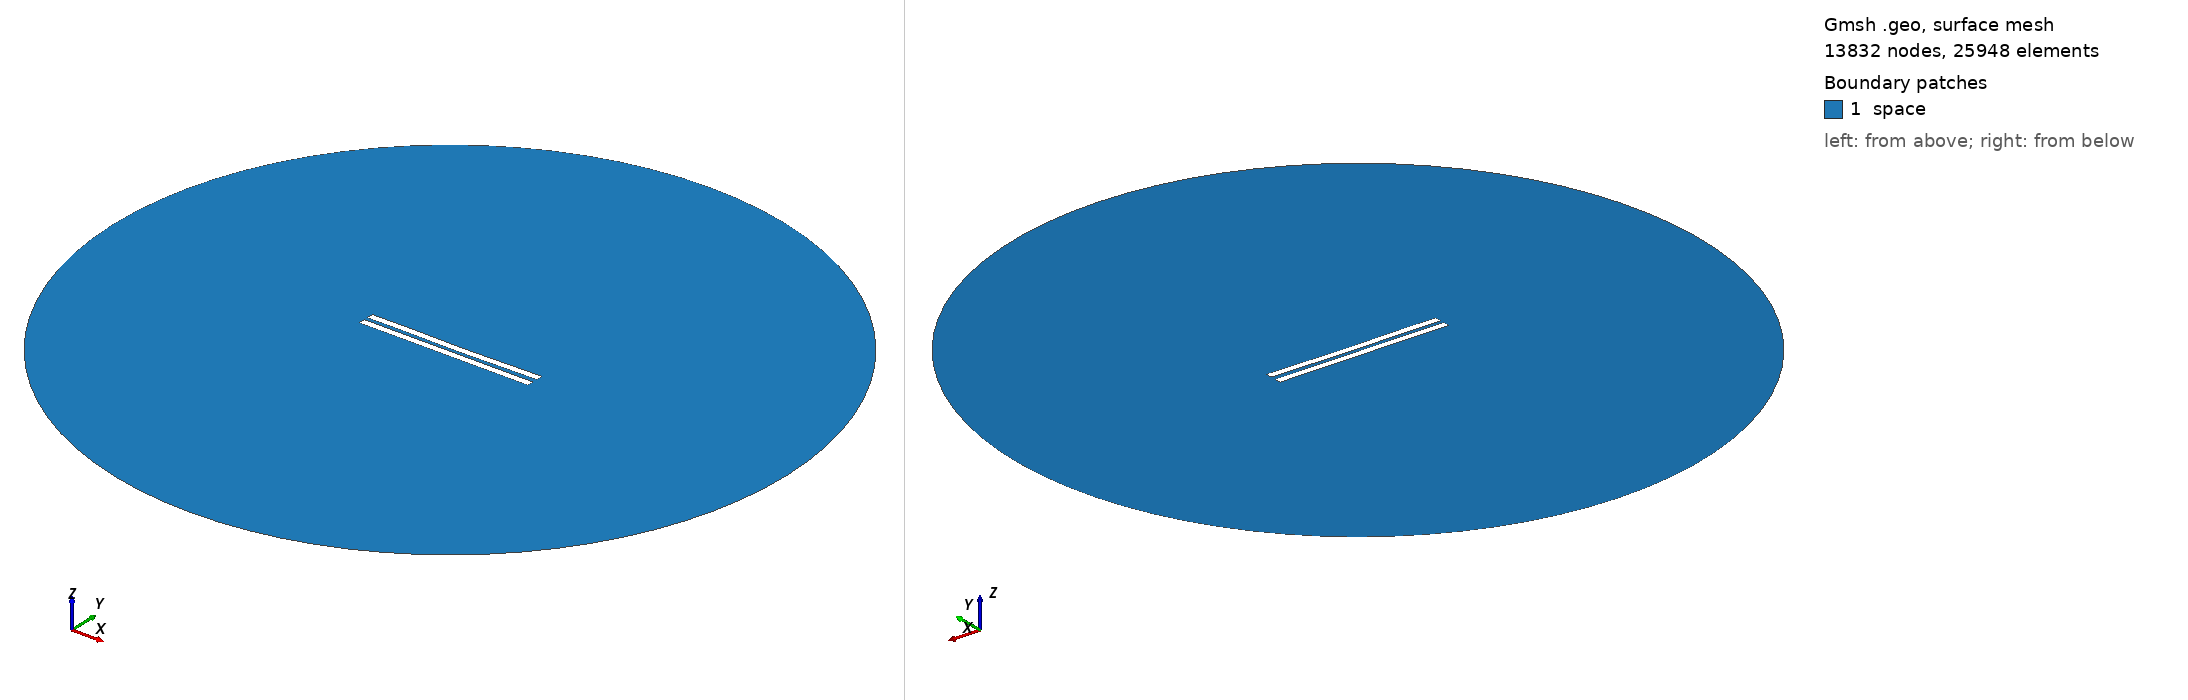

Gmsh geometry script, surface-meshed: 13832 nodes, 25948 surface elements. Boundary patches (legend numbers): 1 space. Left view from above one corner, right view from below the opposite corner. Legend entries are the model's physical surfaces. The drawing asked Gmsh for element sizes between 1% and 20% of the model's largest extent; the script's own settings can give other sizes.

=== 3019.geo (drawn) ===
//---------------------------------------
// Geometry kernel
//---------------------------------------

SetFactory("OpenCASCADE");



//---------------------------------------
// Parameters of the geometry
//---------------------------------------

// Overetch of the upper plate
overetch = 0.0;

// Distance between the plates
distance = 2.5;

// Discretization over the x axis (for the deformation)
nx = 50; 

// Length of the plate
L = 100 - overetch; 

// Number of modes
n = 4; 

// 1st mode coefficient
coeff(1) = 0.15;
beta(1) = 0.596864 * 3.1415926535 / L;

// 2nd mode coefficient
coeff(2) = -0.15;
beta(2) = 1.49418 * 3.1415926535 / L;

// 3rd mode coefficient
coeff(3) = 0.07499999999999998;
beta(3) = 2.50025 * 3.1415926535 / L;

// 4th mode coefficient
coeff(4) = 0.07499999999999998;
beta(4) = 3.49999 * 3.1415926535 / L;



//---------------------------------------
// Upper plate (deformed rectangle)
//---------------------------------------

// Coordiantes of the upper plate
xmin = -50;
xmax = 50 - overetch;

// Height of the upper plate
yheight = 4 - 2 * overetch;

// Indexes of the points
UpperID[] = {};
LowerID[] = {};
LeftID[] = {};
RightID[] = {};

// Point index
p = 1;

// Horizontal edges
For i In {1:nx}
    x = xmin + (i-1)*(xmax - xmin)/(nx-1);

    y_bottom = distance / 2 + overetch;
    For j In {1:n}
        C = (Cosh(beta(j)*L) + Cos(beta(j)*L)) / (Sinh(beta(j)*L) + Sin(beta(j)*L));
        y_bottom  = y_bottom + coeff(j) * (Cosh(beta(j)*(x+50)) - Cos(beta(j)*(x+50)) - C * (Sinh(beta(j)*(x+50)) - Sin(beta(j)*(x+50))));
    EndFor

    y_top = y_bottom + yheight;

    Point(p) = {x, y_top, 0, 1.0};
    UpperID[i] = p;
    p = p + 1;

    Point(p) = {x, y_bottom, 0, 1.0};
    LowerID[i] = p;
    p = p + 1;
EndFor

// Create point lists
UpperPts[] = {}; LowerPts[] = {};
For i In {1:nx}
  UpperPts[] += {UpperID[i]};
  LowerPts[] += {LowerID[i]};
EndFor

// Build splines
Spline(1) = {UpperPts[]};
Spline(2) = {LowerPts[]};
Line(3) = {LowerPts[nx-1], UpperPts[nx-1]};
Line(4) = {LowerPts[0], UpperPts[0]};

// Build the plane surface
Curve Loop(1) = {2, 3, -1, -4};
Plane Surface(1) = {1};



//---------------------------------------
// Lower plate (rectangle)
//---------------------------------------

// Vertices
Point(1001) = {-50, -1, 0, 1.0};
Point(1002) = { 50, -1, 0, 1.0};
Point(1003) = { 50,  -5, 0, 1.0};
Point(1004) = {-50,  -5, 0, 1.0};

// Edges
Line(5) = {1001, 1002};
Line(6) = {1002, 1003};
Line(7) = {1003, 1004};
Line(8) = {1004, 1001};

// Plane surface
Line Loop(2) = {5, 6, 7, 8};
Plane Surface(2) = {2}; 



//---------------------------------------
// Outer (fictious) boundary
//---------------------------------------

// Points
Point(1005) = {0, 0, 0};       // Center
Point(1006) = {200, 0, 0};     // Start point
Point(1007) = {0, 200, 0};     // 90 degrees
Point(1008) = {-200, 0, 0};    // 180 degrees
Point(1009) = {0, -200, 0};    // 270 degrees

// Circle arcs (each needs start, center, end)
Circle(9) = {1006, 1005, 1007};
Circle(10) = {1007, 1005, 1008};
Circle(11) = {1008, 1005, 1009};
Circle(12) = {1009, 1005, 1006};

// Plane surface for the entire domain
Curve Loop(3) = {9, 10, 11, 12};
Surface(3) = {3};

// Subtract the plates from the whole domain to obtain the actual domain where we want to solve the equations
BooleanDifference{ Surface{3}; Delete; }{ Surface{1}; Surface{2}; Delete; }




//---------------------------------------
// Transfinite Lines/Curves
//---------------------------------------

// Set the number of points on the boundaries
r = 7;

// Plates
Transfinite Curve {1, 2} = 50*r Using Progression 1;
Transfinite Curve {3, 4} = 2*r Using Progression 1;
Transfinite Line {5, 7} = 50*r Using Progression 1;
Transfinite Line {6, 8} = 2*r Using Progression 1;

// Outer boundary
Transfinite Line {9, 10, 11, 12} = 20 Using Progression 1;



//---------------------------------------
// Physical groups
//---------------------------------------                

// Physical curves (boundaries)
Physical Line("force_segment", 10) = {2};
Physical Line("upper_plate", 11) = {1, 3, 4};
Physical Line("lower_plate", 12) = {5, 6, 7, 8};
Physical Line("boundary", 20) = {9, 10, 11, 12};

// Physical Surfaces
Physical Surface("space", 30) = {3};



//---------------------------------------
// 6. Generate the Mesh
//---------------------------------------

// 2D mesh generation
Mesh 2;
